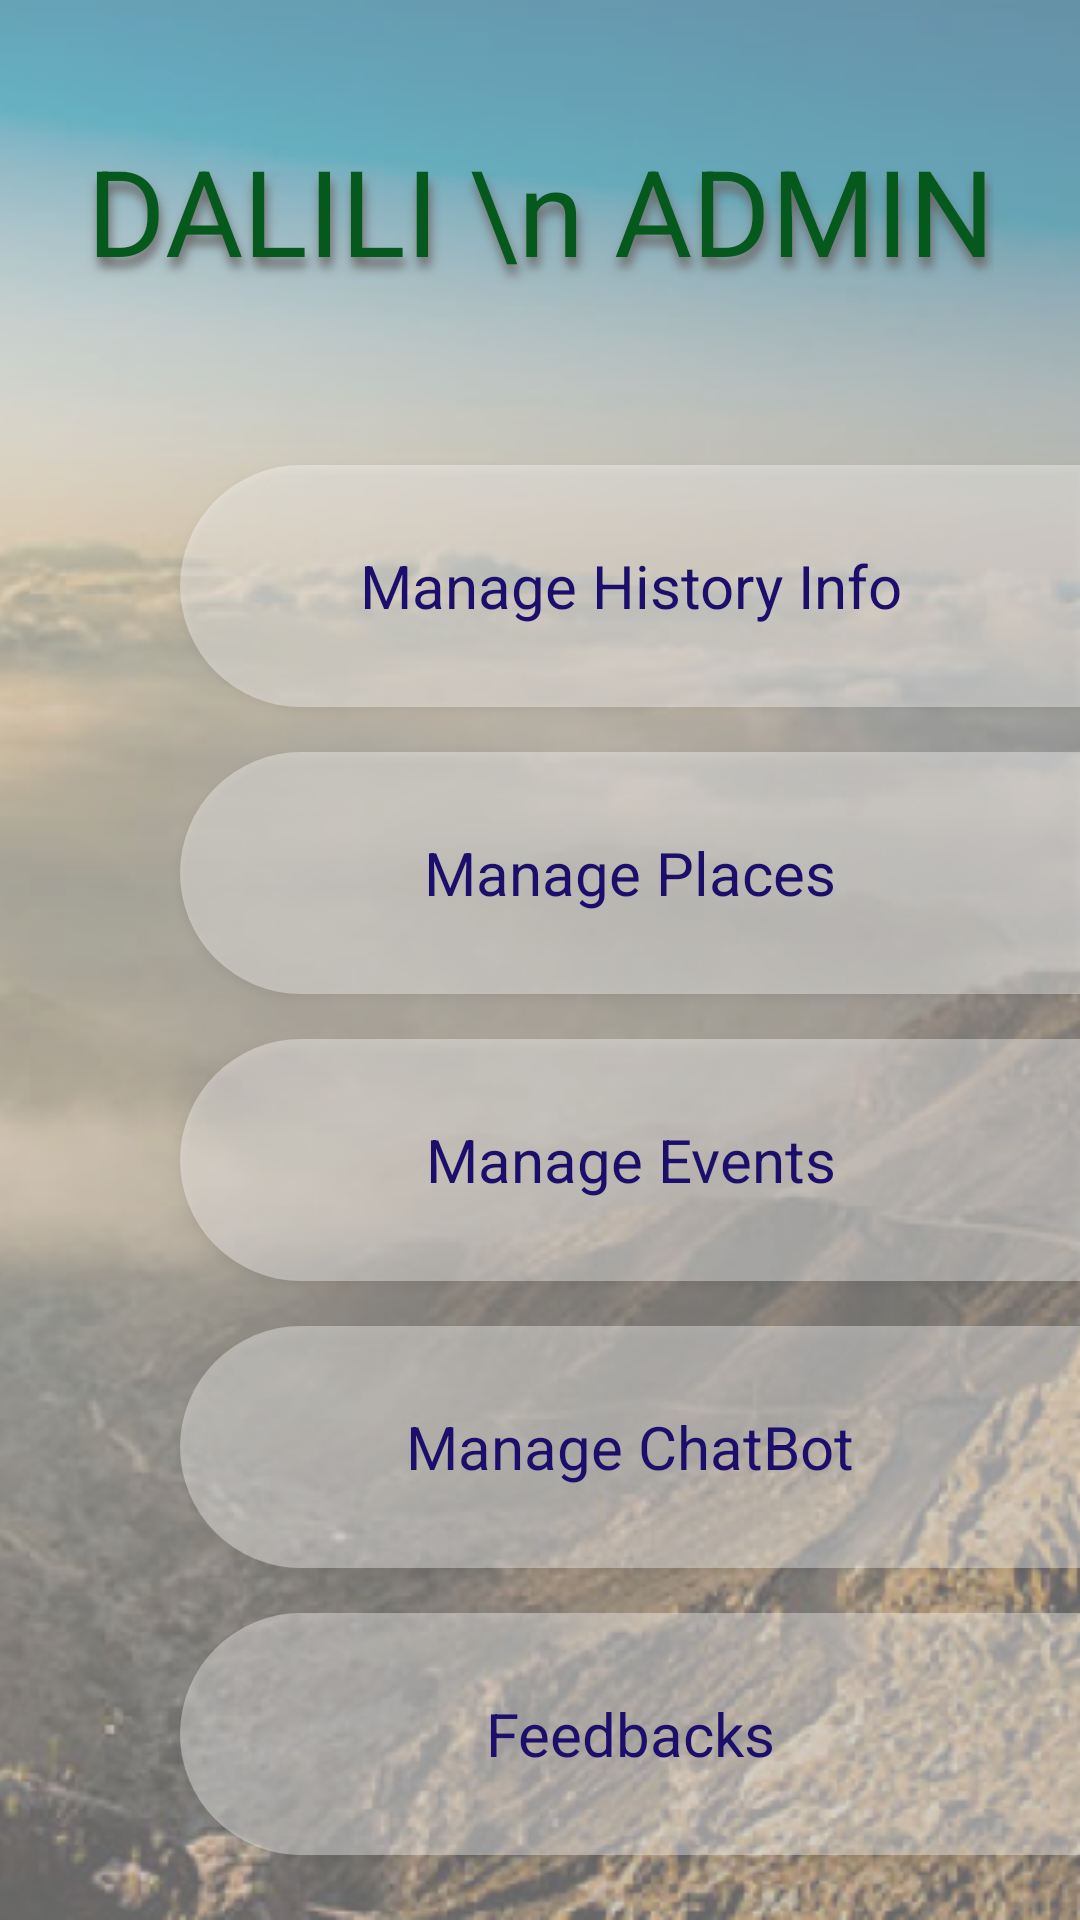

Here is an Android app screen rendered from its layout file. Give the layout XML and the strings, colors and styles it references.
<!-- AndroidManifest.xml: application theme Theme.Dalili -->
<!-- res/layout/activity_admin_home.xml -->
<?xml version="1.0" encoding="utf-8"?>
<androidx.appcompat.widget.LinearLayoutCompat xmlns:android="http://schemas.android.com/apk/res/android"
    xmlns:app="http://schemas.android.com/apk/res-auto"
    xmlns:tools="http://schemas.android.com/tools"
    android:layout_width="match_parent"
    android:layout_height="match_parent"
    android:orientation="vertical"
    android:background="@drawable/home_back"
    tools:context=".AdminHomeActivity">

    <TextView
        android:layout_width="wrap_content"
        android:layout_height="wrap_content"
        android:layout_gravity="center"
        android:gravity="center"
        android:lines="2"
        android:text="DALILI \n ADMIN"
        android:textColor="@color/dark_green"
        android:textSize="40sp"
        android:shadowRadius="8"
        android:shadowColor="#6C6A6A"
        android:shadowDy="10"
        android:shadowDx="2"
        android:layout_marginBottom="35dp"
        android:layout_marginTop="20dp"
        />

    <androidx.appcompat.widget.AppCompatButton
        android:id="@+id/history_info"
        android:layout_width="300dp"
        android:layout_height="wrap_content"
        android:background="@drawable/main_item_back"
        android:text="Manage History Info"
        android:lines="2"
        android:paddingVertical="15dp"
        android:textSize="20sp"
        android:textAllCaps="false"
        android:layout_gravity="right"
        android:layout_marginBottom="15dp"
        android:textColor="@color/second_color"/>
    <androidx.appcompat.widget.AppCompatButton
        android:id="@+id/places"
        android:layout_width="300dp"
        android:layout_height="wrap_content"
        android:background="@drawable/main_item_back"
        android:text="Manage Places"
        android:lines="2"
        android:paddingVertical="15dp"
        android:textSize="20sp"
        android:textAllCaps="false"
        android:layout_gravity="right"
        android:layout_marginBottom="15dp"
        android:textColor="@color/second_color"/>
    <androidx.appcompat.widget.AppCompatButton
        android:id="@+id/events"
        android:layout_width="300dp"
        android:layout_height="wrap_content"
        android:background="@drawable/main_item_back"
        android:text="Manage Events"
        android:lines="2"
        android:paddingVertical="15dp"
        android:textSize="20sp"
        android:textAllCaps="false"
        android:layout_gravity="right"
        android:layout_marginBottom="15dp"
        android:textColor="@color/second_color"/>

    <androidx.appcompat.widget.AppCompatButton
        android:id="@+id/chatbot"
        android:layout_width="300dp"
        android:layout_height="wrap_content"
        android:background="@drawable/main_item_back"
        android:text="Manage ChatBot"
        android:lines="2"
        android:paddingVertical="15dp"
        android:textSize="20sp"
        android:textAllCaps="false"
        android:layout_gravity="right"
        android:layout_marginBottom="15dp"
        android:textColor="@color/second_color"/>
    <androidx.appcompat.widget.AppCompatButton
        android:id="@+id/feedbacks"
        android:layout_width="300dp"
        android:layout_height="wrap_content"
        android:background="@drawable/main_item_back"
        android:text="Feedbacks"
        android:lines="2"
        android:paddingVertical="15dp"
        android:textSize="20sp"
        android:textAllCaps="false"
        android:layout_gravity="right"
        android:layout_marginBottom="15dp"
        android:textColor="@color/second_color"/>




    <androidx.appcompat.widget.AppCompatButton
        android:id="@+id/logout"
        android:layout_width="300dp"
        android:layout_height="wrap_content"
        android:background="@drawable/main_item_back"
        android:text="Logout"
        android:lines="2"
        android:paddingVertical="5dp"
        android:textSize="20sp"
        android:textAllCaps="false"
        android:backgroundTint="#E4AA16"
        android:layout_gravity="right"
        android:layout_marginBottom="15dp"
        android:textColor="@color/second_color"/>


</androidx.appcompat.widget.LinearLayoutCompat>
<!-- resources referenced by this layout -->
<resources>
  <color name="dark_green">#05591D</color>
  <color name="second_color">#1C0F6B</color>
  <!-- drawable home_back: png bitmap (drawable, 264557 bytes) -->
  <!-- drawable main_item_back (drawable) -->
  <?xml version="1.0" encoding="utf-8"?>
  <shape android:shape="rectangle" xmlns:android="http://schemas.android.com/apk/res/android">
  <solid android:color="#5EFFFFFF" />
      <corners
          android:bottomLeftRadius="50dp"
          android:topLeftRadius="50dp"
          />
  </shape>
  <style name="Theme.Dalili" parent="Theme.MaterialComponents.Light.NoActionBar">
          
          <item name="colorPrimary">@color/black</item>
          <item name="colorPrimaryVariant">@color/var_color</item>
          <item name="colorOnPrimary">@color/white</item>
          
          <item name="colorSecondary">@color/teal_200</item>
          <item name="colorSecondaryVariant">@color/teal_700</item>
          <item name="colorOnSecondary">@color/black</item>
          
          <item name="android:statusBarColor" tools:targetApi="l">?attr/colorPrimaryVariant</item>
          
          <item name="fontFamily">@font/poly_regular</item>
      </style>
  <color name="black">#FF000000</color>
  <color name="var_color">#C305591D</color>
  <color name="white">#FFFFFFFF</color>
  <color name="teal_200">#FF03DAC5</color>
  <color name="teal_700">#FF018786</color>
</resources>
